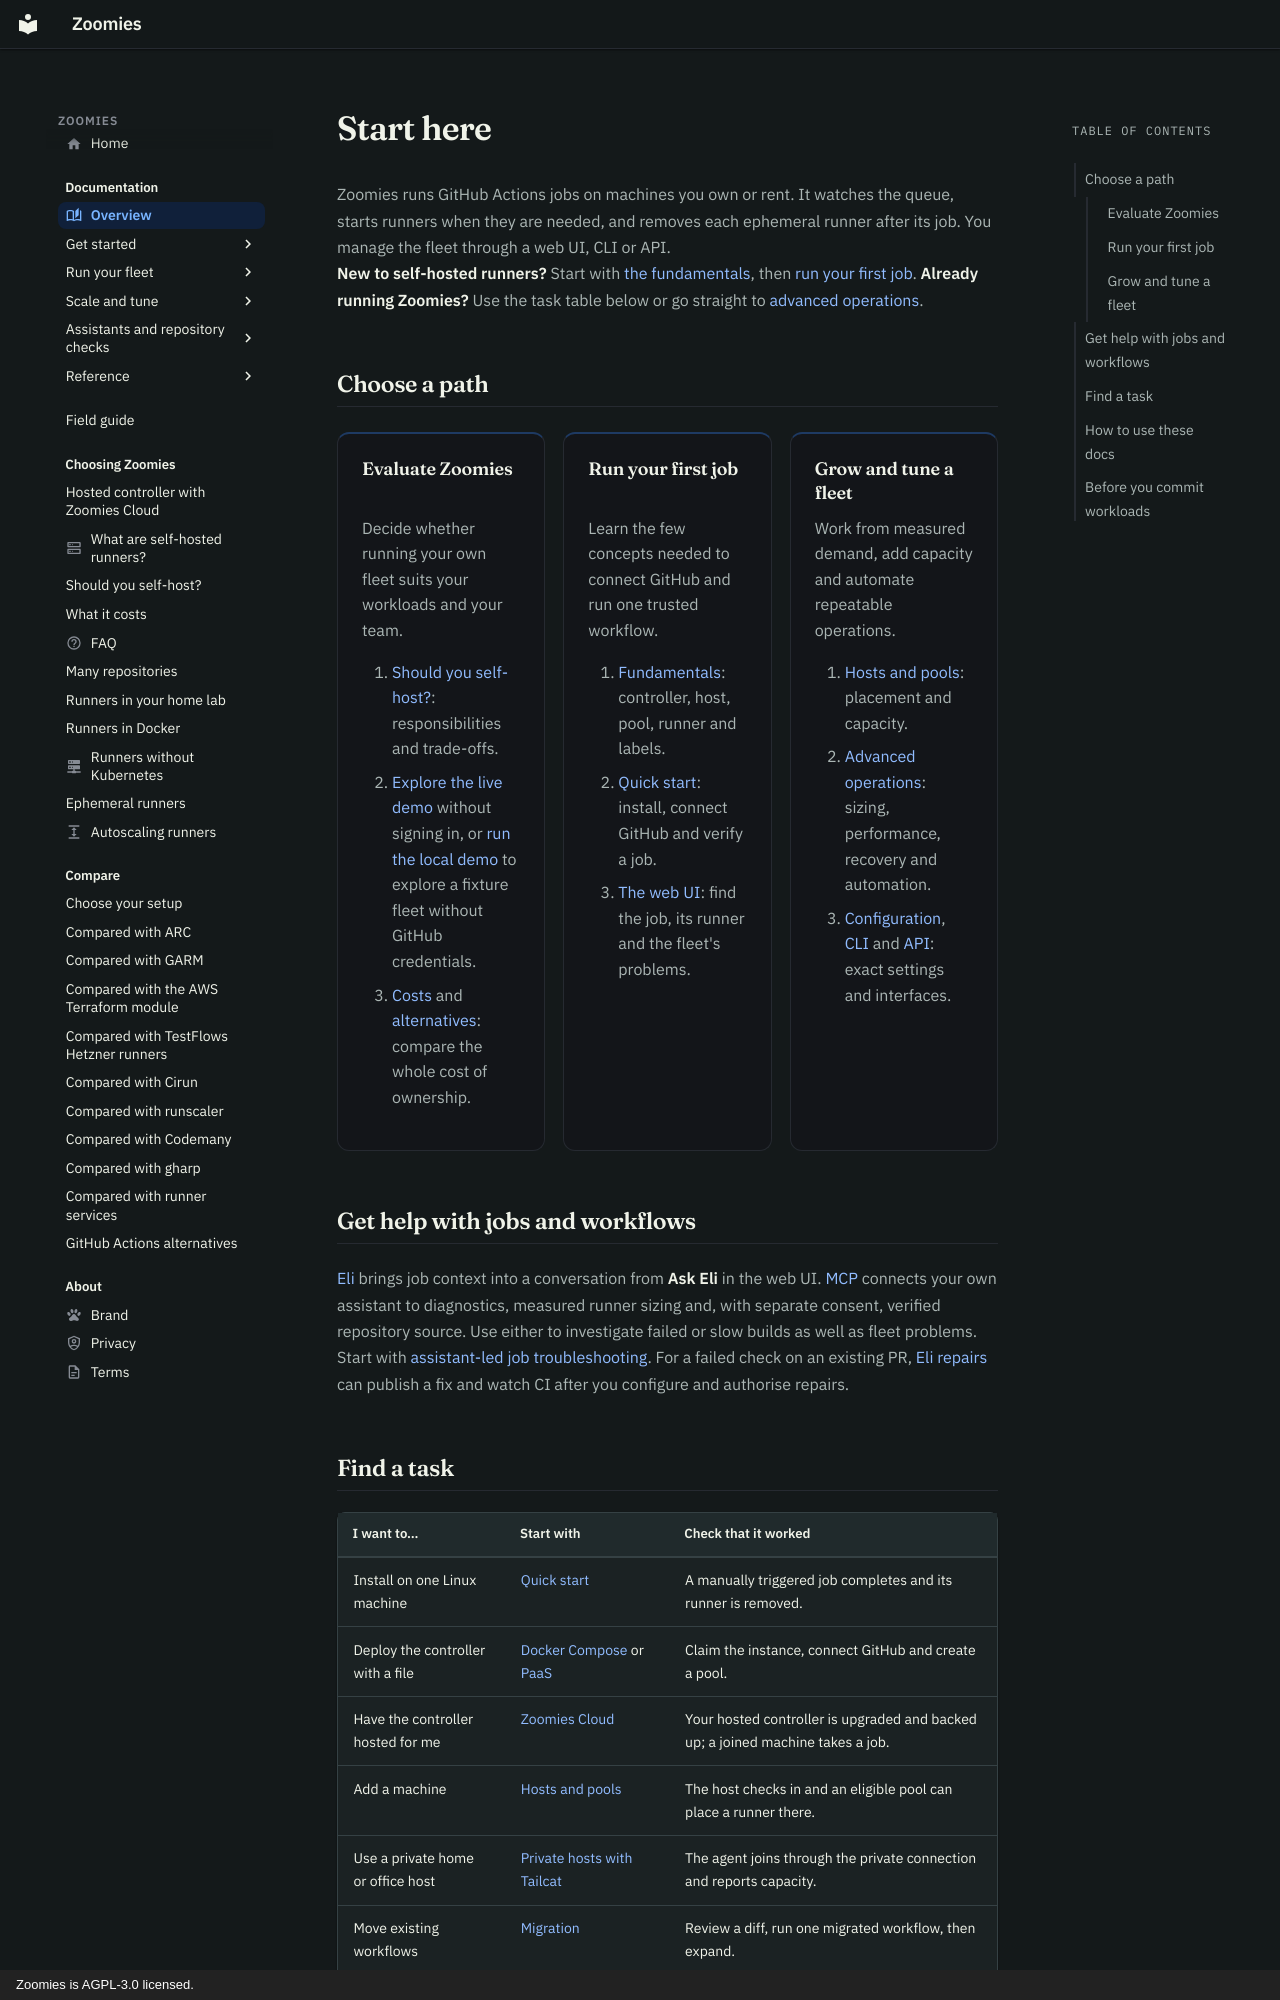

repository: eyupio/zoomies · page: start-here/index.html · generator: mkdocs · copyright: Zoomies is AGPL-3.0 licensed.

---
layout: hub
icon: material/book-open-page-variant-outline
title: "Zoomies documentation: choose your starting point"
description: >-
  Learn the basics, run your first GitHub Actions job, operate a runner fleet and diagnose builds with Eli or MCP, plus advanced configuration and references.
---

# Start here

Zoomies runs GitHub Actions jobs on machines you own or rent. It watches the
queue, starts runners when they are needed, and removes each ephemeral runner
after its job. You manage the fleet through a web UI, CLI or API.

**New to self-hosted runners?** Start with [the fundamentals](fundamentals.md),
then [run your first job](quickstart.md). **Already running Zoomies?** Use the
task table below or go straight to [advanced operations](advanced.md).

## Choose a path

<div class="zoomies-paths" markdown>

<div markdown>
### Evaluate Zoomies

Decide whether running your own fleet suits your workloads and your team.

1. [Should you self-host?](should-i-self-host.md): responsibilities and trade-offs.
2. [Explore the live demo](https://demo.zoomies.sh/){ target=_blank rel="noopener" } without signing in, or [run the local demo](quickstart.md#just-looking) to explore a fixture fleet without GitHub credentials.
3. [Costs](costs.md) and [alternatives](alternatives/index.md): compare the whole cost of ownership.
</div>

<div markdown>
### Run your first job

Learn the few concepts needed to connect GitHub and run one trusted workflow.

1. [Fundamentals](fundamentals.md): controller, host, pool, runner and labels.
2. [Quick start](quickstart.md): install, connect GitHub and verify a job.
3. [The web UI](ui.md): find the job, its runner and the fleet's problems.
</div>

<div markdown>
### Grow and tune a fleet

Work from measured demand, add capacity and automate repeatable operations.

1. [Hosts and pools](hosts-and-pools.md): placement and capacity.
2. [Advanced operations](advanced.md): sizing, performance, recovery and automation.
3. [Configuration](configuration.md), [CLI](cli.md) and [API](api-surface.md): exact settings and interfaces.
</div>

</div>

## Get help with jobs and workflows

[Eli](eli.md) brings job context into a conversation from **Ask Eli** in the
web UI. [MCP](mcp.md) connects your own assistant to diagnostics, measured
runner sizing and, with separate consent, verified repository source. Use
either to investigate failed or slow builds as well as fleet problems.

Start with [assistant-led job troubleshooting](troubleshooting.md#investigate-jobs-with-eli-and-mcp).
For a failed check on an existing PR, [Eli repairs](eli.md#set-up-pr-repairs)
can publish a fix and watch CI after you configure and authorise repairs.
